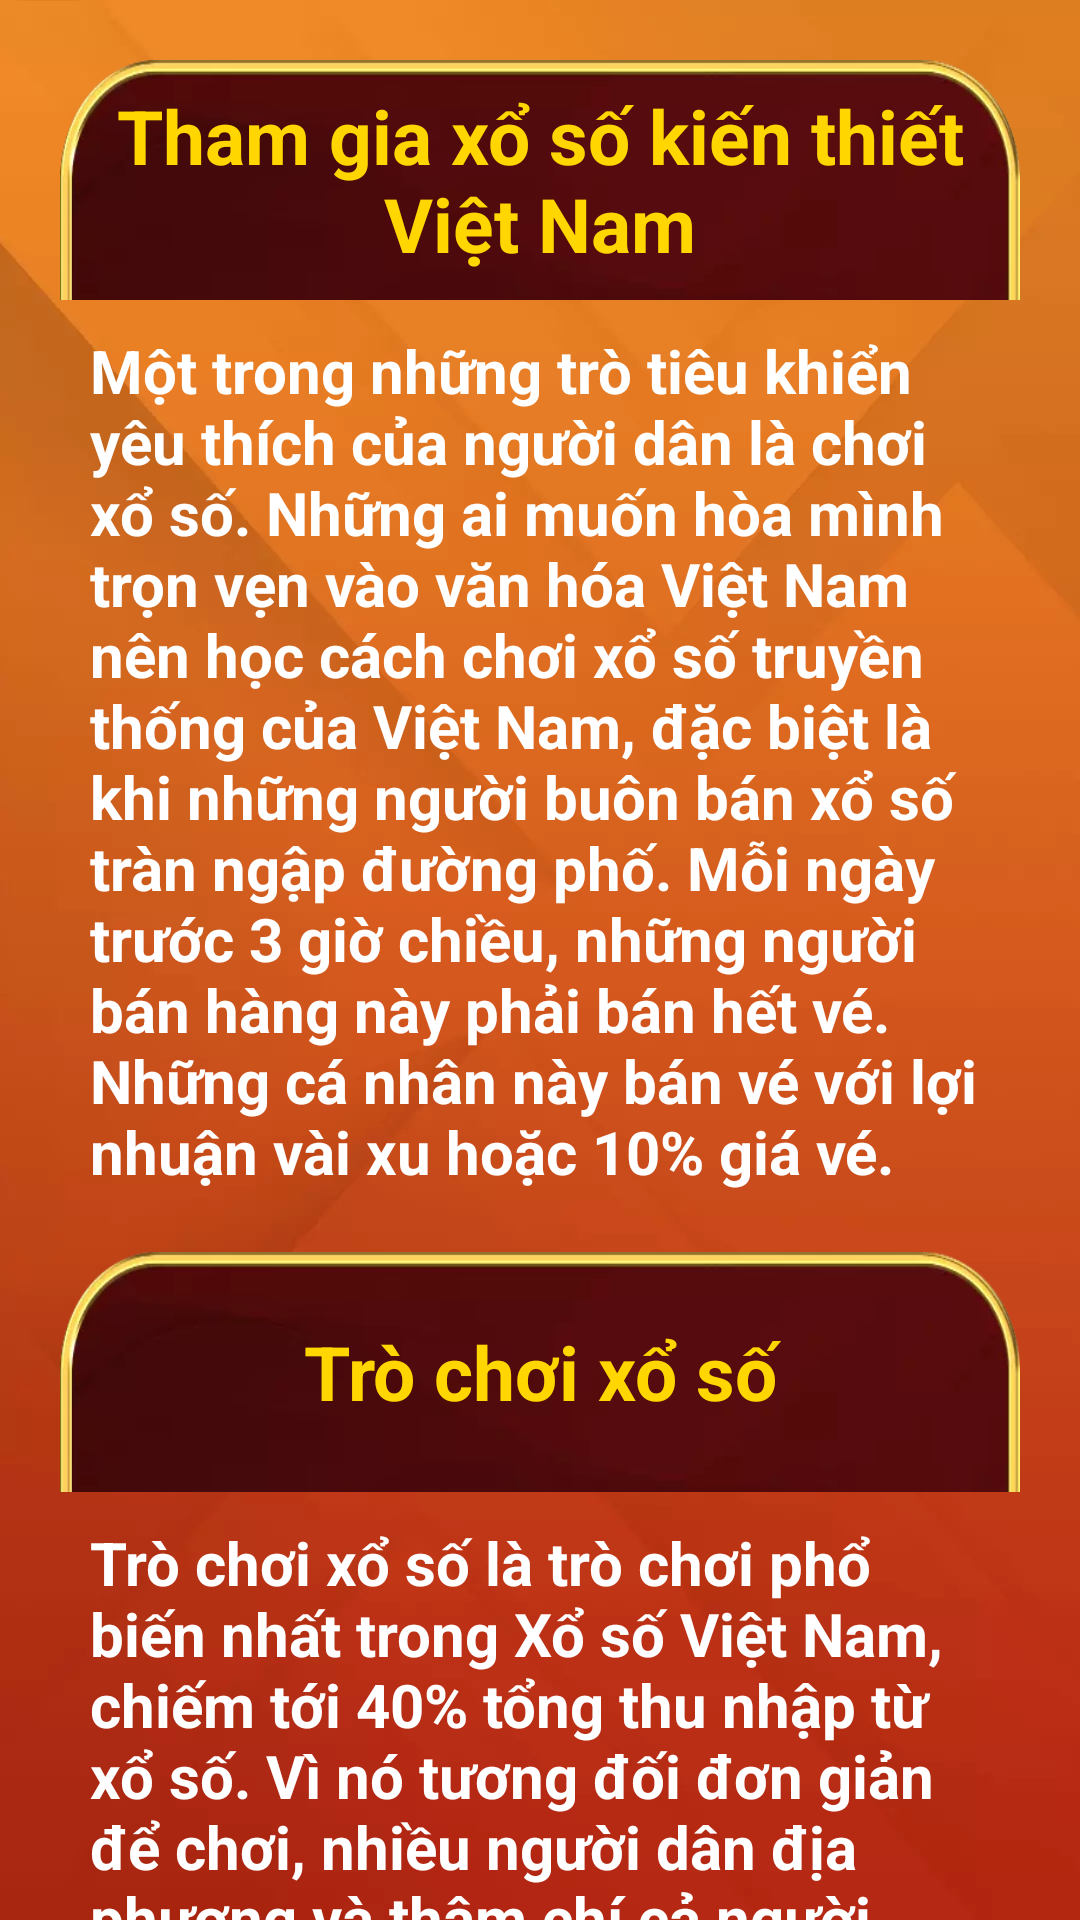

Produce the Android XML layout that renders to this screen, including the resource entries it uses.
<!-- AndroidManifest.xml: application theme Theme.VietLotteryTri -->
<!-- res/layout/activity_more_page.xml -->
<?xml version="1.0" encoding="utf-8"?>
<LinearLayout xmlns:android="http://schemas.android.com/apk/res/android"
    xmlns:app="http://schemas.android.com/apk/res-auto"
    xmlns:tools="http://schemas.android.com/tools"
    android:layout_width="match_parent"
    android:layout_height="match_parent"
    android:background="@drawable/bg"
    tools:context=".MorePage">

    <androidx.core.widget.NestedScrollView
        android:layout_width="match_parent"
        android:layout_height="match_parent">

        <RelativeLayout
            android:layout_width="match_parent"
            android:layout_height="match_parent">

            <TextView
                android:id="@+id/tv1"
                android:layout_width="match_parent"
                android:layout_height="80dp"
                android:layout_marginHorizontal="20dp"
                android:layout_marginTop="20dp"
                android:background="@drawable/tabbar3"
                android:gravity="center"
                android:text="@string/mr1"
                android:textColor="#FFD600"
                android:textSize="25dp"
                android:textStyle="bold" />

            <TextView
                android:id="@+id/tv2"
                android:layout_width="match_parent"
                android:layout_height="wrap_content"
                android:layout_below="@id/tv1"
                android:layout_marginHorizontal="30dp"
                android:layout_marginTop="10dp"
                android:text="@string/mr2"
                android:textColor="@color/white"
                android:textSize="20dp"
                android:textStyle="bold" />

            <TextView
                android:id="@+id/tv3"
                android:layout_width="match_parent"
                android:layout_height="80dp"
                android:layout_below="@id/tv2"
                android:layout_marginHorizontal="20dp"
                android:layout_marginTop="20dp"
                android:text="@string/mr3"
                android:textColor="#FFD600"
                android:textSize="25dp"
                android:textStyle="bold"
                android:background="@drawable/tabbar3"
                android:gravity="center"/>

            <TextView
                android:id="@+id/tv4"
                android:layout_width="match_parent"
                android:layout_height="wrap_content"
                android:layout_below="@id/tv3"
                android:text="@string/mr4"
                android:textColor="@color/white"
                android:textSize="20dp"
                android:textStyle="bold"
                android:layout_marginTop="10dp"
                android:layout_marginHorizontal="30dp" />

            <TextView
                android:id="@+id/tv5"
                android:layout_width="match_parent"
                android:layout_height="80dp"
                android:layout_below="@id/tv4"
                android:layout_marginHorizontal="20dp"
                android:layout_marginTop="20dp"
                android:text="@string/mr5"
                android:textColor="#FFD600"
                android:textSize="25dp"
                android:textStyle="bold"
                android:background="@drawable/tabbar3"
                android:gravity="center" />

            <TextView
                android:id="@+id/tv6"
                android:layout_width="match_parent"
                android:layout_height="wrap_content"
                android:text="@string/mr6"
                android:layout_below="@id/tv5"
                android:textStyle="bold"
                android:textColor="@color/white"
                android:textSize="20dp"
                android:layout_marginTop="10dp"
                android:layout_marginHorizontal="30dp"/>

            <TextView
                android:id="@+id/tv7"
                android:layout_width="match_parent"
                android:layout_height="80dp"
                android:text="@string/mr7"
                android:layout_below="@id/tv6"
                android:textStyle="bold"
                android:textColor="#FFD600"
                android:textSize="25dp"
                android:layout_marginTop="20dp"
                android:layout_marginHorizontal="20dp"
                android:background="@drawable/tabbar3"
                android:gravity="center"/>

            <TextView
                android:id="@+id/tv8"
                android:layout_width="match_parent"
                android:layout_height="wrap_content"
                android:text="@string/mr8"
                android:layout_below="@id/tv7"
                android:textStyle="bold"
                android:textColor="@color/white"
                android:textSize="20dp"
                android:layout_marginTop="10dp"
                android:layout_marginHorizontal="30dp"/>

    <TextView
        android:id="@+id/btnM"
        android:layout_width="match_parent"
        android:layout_height="50dp"
        android:text="QUAY LẠI TRANG CHỦ"
        android:textColor="#FFD600"
        android:textSize="20dp"
        android:textStyle="bold"
        android:contentDescription="@string/back_button"
        android:layout_below="@id/tv8"
        android:layout_marginTop="20dp"
        android:layout_marginHorizontal="20dp"
        android:background="@drawable/tabbar1"
        android:layout_marginBottom="20dp"
        android:gravity="center"/>

        </RelativeLayout>
    </androidx.core.widget.NestedScrollView>
</LinearLayout>
<!-- resources referenced by this layout -->
<resources>
  <!-- drawable bg: webp bitmap (drawable, 8532 bytes) -->
  <!-- drawable tabbar1: webp bitmap (drawable, 4634 bytes) -->
  <!-- drawable tabbar3: webp bitmap (drawable, 2750 bytes) -->
  <string name="back_button">back_button</string>
  <string name="mr1">Tham gia xổ số kiến thiết Việt Nam</string>
  <string name="mr2">Một trong những trò tiêu khiển yêu thích của người dân là chơi xổ số. Những ai muốn hòa mình trọn vẹn vào văn hóa Việt Nam nên học cách chơi xổ số truyền thống của Việt Nam, đặc biệt là khi những người buôn bán xổ số tràn ngập đường phố. Mỗi ngày trước 3 giờ chiều, những người bán hàng này phải bán hết vé. Những cá nhân này bán vé với lợi nhuận vài xu hoặc 10% giá vé.</string>
  <string name="mr3">Trò chơi xổ số</string>
  <string name="mr4">Trò chơi xổ số là trò chơi phổ biến nhất trong Xổ số Việt Nam, chiếm tới 40% tổng thu nhập từ xổ số. Vì nó tương đối đơn giản để chơi, nhiều người dân địa phương và thậm chí cả người nước ngoài tham gia trò chơi xổ số. Người chơi chọn số của họ và tiền thưởng được xác định bởi số lượng trùng khớp. Nếu không có ai trúng giải độc đắc, nó sẽ được chuyển sang kỳ quay thưởng tiếp theo, có khả năng tăng giải thưởng lên hàng tỷ đô la!</string>
  <string name="mr5">Trò chơi xổ số các chữ số</string>
  <string name="mr6">Đây là một loại hình xổ số hiện đại hơn khá phổ biến trên toàn thế giới. Con số này đóng góp khoảng 7% tổng thu nhập từ xổ số của Việt Nam. Người chơi chọn các số từ 0 đến 9 để tạo ra kết hợp chiến thắng trong loại hình xổ số này.</string>
  <string name="mr7">Trò chơi rút thăm nhanh</string>
  <string name="mr8">Trò chơi xổ số nhanh này, còn được gọi là Keno trên khắp thế giới, là trò chơi được người Việt Nam yêu thích, chiếm khoảng 6% tổng thu nhập từ xổ số. Bởi vì nó cung cấp các hình vẽ thường xuyên hơn, nó được những người chơi xổ số nghiêm túc ưa thích.
  Mặc dù cơ cấu giải thưởng khác nhau, trò chơi rút thăm nhanh rất đơn giản để chơi. Người chơi chỉ cần chọn những con số yêu thích của họ và số tiền họ muốn đặt cược. Họ phải đặt cược trước khi trận hòa bắt đầu. Bởi vì việc rút thăm có thể diễn ra trong vài phút, không có gì lạ khi nhìn thấy những người chơi xổ số xếp hàng dài trong các quầy xổ số.</string>
  <style name="Theme.VietLotteryTri" parent="Theme.MaterialComponents.DayNight.NoActionBar">
          
          <item name="colorPrimary">@color/purple_500</item>
          <item name="colorPrimaryVariant">@color/purple_700</item>
          <item name="colorOnPrimary">@color/white</item>
          
          <item name="colorSecondary">@color/teal_200</item>
          <item name="colorSecondaryVariant">@color/teal_700</item>
          <item name="colorOnSecondary">@color/black</item>
          
          <item name="android:statusBarColor" tools:targetApi="l">?attr/colorPrimaryVariant</item>
          
      </style>
  <!-- not gathered from this repository: default colours our renderer supplied (Android Studio template values) -->
  <color name="purple_500">#FF6200EE</color>
  <color name="purple_700">#FF3700B3</color>
  <color name="teal_200">#FF03DAC5</color>
  <color name="teal_700">#FF018786</color>
  <color name="black">#FF000000</color>
  <color name="white">#FFFFFFFF</color>
</resources>
